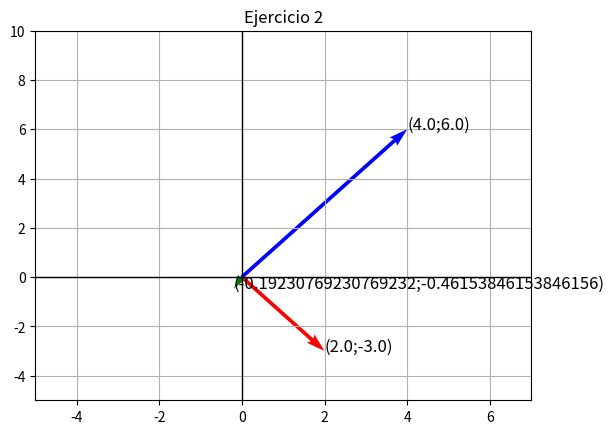

Write Python code to recreate this figure.
import matplotlib.pyplot as plt


def vectorComplejo(z, color):
    plt.quiver(0, 0, z.real, z.imag, angles='xy', scale_units='xy', scale=1, color=f'{color}')
    plt.text(z.real, z.imag, f"({z.real};{z.imag})", fontsize=12)

z1 = 2 - 3j
z2 = 4 + 6j
z3 = z1/z2

vectorComplejo(z1, 'r')
vectorComplejo(z2, 'b')
vectorComplejo(z3, 'g')

plt.axhline(0, color='black', linewidth=1)
plt.axvline(0, color='black', linewidth=1)
plt.xlim(-5, 7)
plt.ylim(-5, 10)
plt.grid()
plt.title("Ejercicio 2", fontsize=12)
plt.show()
